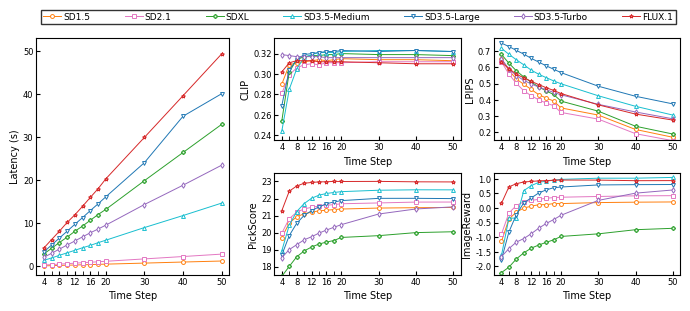

Source code (Python):
import matplotlib.pyplot as plt
import matplotlib.gridspec as gridspec
from matplotlib.ticker import FixedLocator

# 폰트 및 글로벌 스타일 설정
plt.rcParams["font.family"] = "Times New Roman"
plt.rcParams["axes.linewidth"] = 0.8

# ==========================================================
# 1. Data & Style Definitions
# ==========================================================

steps = [4, 6, 8, 10, 12, 14, 16, 18, 20, 30, 40, 50]

ordered_models = [
    "SD1.5", "SD2.1", "SDXL", "SD3.5-Medium", "SD3.5-Large", "SD3.5-Turbo", "FLUX.1"
]

styles = {
    'SD1.5':        {'color': '#ff7f0e', 'marker': 'o'},
    'SD2.1':        {'color': '#e377c2', 'marker': 's'},
    'SD3.5-Medium': {'color': '#17becf', 'marker': '^'},
    'SD3.5-Turbo':  {'color': '#9467bd', 'marker': 'd'},
    'SDXL':         {'color': '#2ca02c', 'marker': 'P'},
    'SD3.5-Large':  {'color': '#1f77b4', 'marker': 'v'},
    'FLUX.1':       {'color': '#d62728', 'marker': '*'}
}

# --- Data ---
latency_data = {
    'SD1.5':        [0.130, 0.188, 0.237, 0.286, 0.336, 0.385, 0.434, 0.486, 0.534, 0.776, 1.026, 1.259],
    'SD2.1':        [0.328, 0.429, 0.538, 0.643, 0.755, 0.866, 0.978, 1.081, 1.198, 1.751, 2.304, 2.864],
    'SDXL':         [2.926, 4.219, 5.550, 6.802, 8.159, 9.381, 10.719, 12.042, 13.245, 19.921, 26.468, 33.007],
    'SD3.5-Medium': [1.409, 1.982, 2.579, 3.160, 3.747, 4.345, 4.879, 5.514, 6.090, 9.030, 11.822, 14.716],
    'SD3.5-Large':  [3.389, 4.984, 6.599, 8.177, 9.788, 11.343, 12.963, 14.532, 16.158, 24.106, 34.888, 40.123],
    'SD3.5-Turbo':  [2.125, 3.065, 4.021, 4.974, 5.913, 6.877, 7.811, 8.679, 9.582, 14.381, 18.871, 23.524],
    'FLUX.1':       [4.291, 6.256, 8.181, 10.216, 11.986, 13.965, 16.031, 18.036, 20.327, 29.972, 39.663, 49.375]
}

clip_data = {
    'SD1.5':        [0.290, 0.309, 0.311, 0.312, 0.313, 0.314, 0.313, 0.314, 0.315, 0.314, 0.314, 0.313],
    'SD2.1':        [0.281, 0.299, 0.306, 0.309, 0.310, 0.309, 0.311, 0.311, 0.311, 0.312, 0.312, 0.312],
    'SDXL':         [0.254, 0.302, 0.314, 0.317, 0.318, 0.318, 0.319, 0.319, 0.320, 0.319, 0.319, 0.318],
    'SD3.5-Medium': [0.244, 0.285, 0.305, 0.316, 0.319, 0.321, 0.321, 0.321, 0.322, 0.323, 0.323, 0.322],
    'SD3.5-Large':  [0.269, 0.304, 0.314, 0.319, 0.320, 0.321, 0.322, 0.322, 0.323, 0.322, 0.323, 0.322],
    'SD3.5-Turbo':  [0.319, 0.318, 0.317, 0.317, 0.317, 0.317, 0.316, 0.316, 0.316, 0.316, 0.316, 0.316],
    'FLUX.1':       [0.302, 0.311, 0.313, 0.313, 0.313, 0.312, 0.312, 0.312, 0.312, 0.311, 0.310, 0.310]
}

lpips_data = {
    'SD1.5':        [0.653, 0.582, 0.528, 0.496, 0.464, 0.432, 0.411, 0.393, 0.350, 0.306, 0.217, 0.169],
    'SD2.1':        [0.634, 0.559, 0.501, 0.456, 0.425, 0.400, 0.380, 0.364, 0.322, 0.281, 0.191, 0.148],
    'SDXL':         [0.680, 0.626, 0.579, 0.541, 0.509, 0.480, 0.455, 0.433, 0.392, 0.330, 0.237, 0.189],
    'SD3.5-Medium': [0.718, 0.681, 0.647, 0.616, 0.583, 0.558, 0.537, 0.517, 0.499, 0.425, 0.360, 0.306],
    'SD3.5-Large':  [0.750, 0.729, 0.705, 0.682, 0.656, 0.633, 0.610, 0.589, 0.568, 0.484, 0.422, 0.375],
    'SD3.5-Turbo':  [0.653, 0.590, 0.550, 0.520, 0.498, 0.479, 0.462, 0.446, 0.431, 0.372, 0.325, 0.283],
    'FLUX.1':       [0.631, 0.593, 0.558, 0.536, 0.514, 0.494, 0.475, 0.458, 0.439, 0.369, 0.312, 0.275]
}

pickscore_data = {
    'SD1.5':        [19.699, 20.562, 20.927, 21.104, 21.195, 21.276, 21.310, 21.349, 21.381, 21.438, 21.460, 21.472],
    'SD2.1':        [19.965, 20.813, 21.193, 21.389, 21.481, 21.557, 21.605, 21.639, 21.691, 21.739, 21.789, 21.792],
    'SDXL':         [17.424, 18.011, 18.572, 18.917, 19.149, 19.324, 19.440, 19.530, 19.711, 19.816, 19.995, 20.046],
    'SD3.5-Medium': [18.926, 20.433, 21.231, 21.702, 22.016, 22.196, 22.296, 22.354, 22.403, 22.486, 22.512, 22.509],
    'SD3.5-Large':  [18.675, 19.819, 20.542, 21.007, 21.283, 21.515, 21.694, 21.795, 21.876, 22.009, 22.011, 21.994],
    'SD3.5-Turbo':  [18.522, 18.998, 19.284, 19.572, 19.752, 19.967, 20.145, 20.309, 20.464, 21.088, 21.384, 21.510],
    'FLUX.1':       [21.283, 22.431, 22.735, 22.896, 22.943, 22.977, 22.984, 23.007, 23.000, 23.006, 22.981, 22.974]
}

imagereward_data = {
    'SD1.5':        [-1.146, -0.381, -0.141, -0.001, 0.061, 0.112, 0.114, 0.151, 0.151, 0.185, 0.199, 0.207],
    'SD2.1':        [-0.894, -0.171,  0.085,  0.209, 0.257, 0.297, 0.332, 0.357, 0.369, 0.395, 0.416, 0.422],
    'SDXL':         [-2.215, -2.030, -1.747, -1.539,-1.377,-1.271,-1.179,-1.093,-0.976,-0.887,-0.745,-0.697],
    'SD3.5-Medium': [-1.627, -0.348, -0.348,  0.595, 0.767, 0.879, 0.919, 0.955, 0.981, 1.021, 1.022, 1.048],
    'SD3.5-Large':  [-1.771, -0.821, -0.225,  0.179, 0.344, 0.515, 0.619, 0.694, 0.719, 0.790, 0.800, 0.805],
    'SD3.5-Turbo':  [-1.667, -1.394, -1.170, -1.049,-0.881,-0.695,-0.532,-0.399,-0.250, 0.260, 0.509, 0.617],
    'FLUX.1':       [ 0.159,  0.725,  0.833,  0.891, 0.911, 0.929, 0.940, 0.950, 0.958, 0.956, 0.936, 0.939]
}

# ==========================================================
# 2. Grid Layout Setup
# ==========================================================

fig = plt.figure(figsize=(7.0, 3.2))

gs_outer = gridspec.GridSpec(1, 2, width_ratios=[1.0, 2.1], wspace=0.15)

ax_lat = fig.add_subplot(gs_outer[0])

gs_right = gridspec.GridSpecFromSubplotSpec(2, 2, subplot_spec=gs_outer[1], wspace=0.18, hspace=0.32)

ax_clip  = fig.add_subplot(gs_right[0, 0])
ax_lpips = fig.add_subplot(gs_right[0, 1])
ax_pick  = fig.add_subplot(gs_right[1, 0])
ax_img   = fig.add_subplot(gs_right[1, 1])

subplots = [
    (ax_lat, latency_data, "Latency (s)", (-2, 53), [0, 10, 20, 30, 40, 50]),
    (ax_clip, clip_data, "CLIP", (0.235, 0.335), [0.24, 0.26, 0.28, 0.30, 0.32]),
    (ax_lpips, lpips_data, "LPIPS", (0.15, 0.78), [0.2, 0.3, 0.4, 0.5, 0.6, 0.7]),
    (ax_pick, pickscore_data, "PickScore", (17.5, 23.5), [18, 19, 20, 21, 22, 23]),
    (ax_img, imagereward_data, "ImageReward", (-2.3, 1.2), [-2.0, -1.5, -1.0, -0.5, 0.0, 0.5, 1.0])
]

x_major_ticks = [4, 8, 12, 16, 20, 30, 40, 50]
x_minor_ticks = [6, 10, 14, 18]

# ==========================================================
# 3. Drawing Subplots
# ==========================================================

for ax, data_dict, ylabel, ylim, yticks in subplots:
    for model in ordered_models:
        ax.plot(
            steps, data_dict[model],
            color=styles[model]['color'],
            marker=styles[model]['marker'],
            markersize=2.8,
            linewidth=0.7,
            markerfacecolor='white',
            markeredgewidth=0.7,
            label=model
        )
    
    ax.set_xlabel("Time Step", fontsize=7, labelpad=3.0)
    ax.set_ylabel(ylabel, fontsize=7, labelpad=2.0)
    
    ax.set_xticks(x_major_ticks)
    ax.xaxis.set_minor_locator(FixedLocator(x_minor_ticks))
    ax.set_yticks(yticks)
    ax.set_xlim(2, 52)
    ax.set_ylim(ylim)
    
    ax.tick_params(
        direction="in",
        which="major",
        labelsize=6,
        length=3.0,
        pad=2,
        top=False,
        right=False
    )
    ax.tick_params(
        direction="in",
        which="minor",
        length=3.0,
        top=False,
        right=False
    )
    ax.grid(False)

# ==========================================================
# 4. Top Legend Layout (동적 정밀 위치 지정)
# ==========================================================

plt.subplots_adjust(top=0.86, bottom=0.12, left=0.06, right=0.98)

# 실제 그릴 좌표 위치 계산을 위한 draw
fig.canvas.draw()

# 왼쪽 서브플롯 축과 오른쪽 서브플롯 축 위치 파악
pos_left = ax_lat.get_position()
pos_right = ax_lpips.get_position()

x_start = pos_left.x0
x_width = pos_right.x1 - pos_left.x0

handles, labels = ax_lat.get_legend_handles_labels()

fig.legend(
    handles, labels,
    loc="lower left",
    bbox_to_anchor=(x_start, 0.89, x_width, 0.08),
    mode="expand",
    ncol=7,
    fontsize=6.5,
    frameon=True,
    edgecolor="black",
    fancybox=False,
    handletextpad=0.2,
    borderpad=0.3
)

# 저장
plt.savefig("figure_perfect_align.pdf", bbox_inches="tight")
plt.savefig("figure_perfect_align.png", dpi=300, bbox_inches="tight")
